Image classification data set "style-assistant" (krispyk84/style-assistant on GitHub). Class labels (2): closet, outfits.

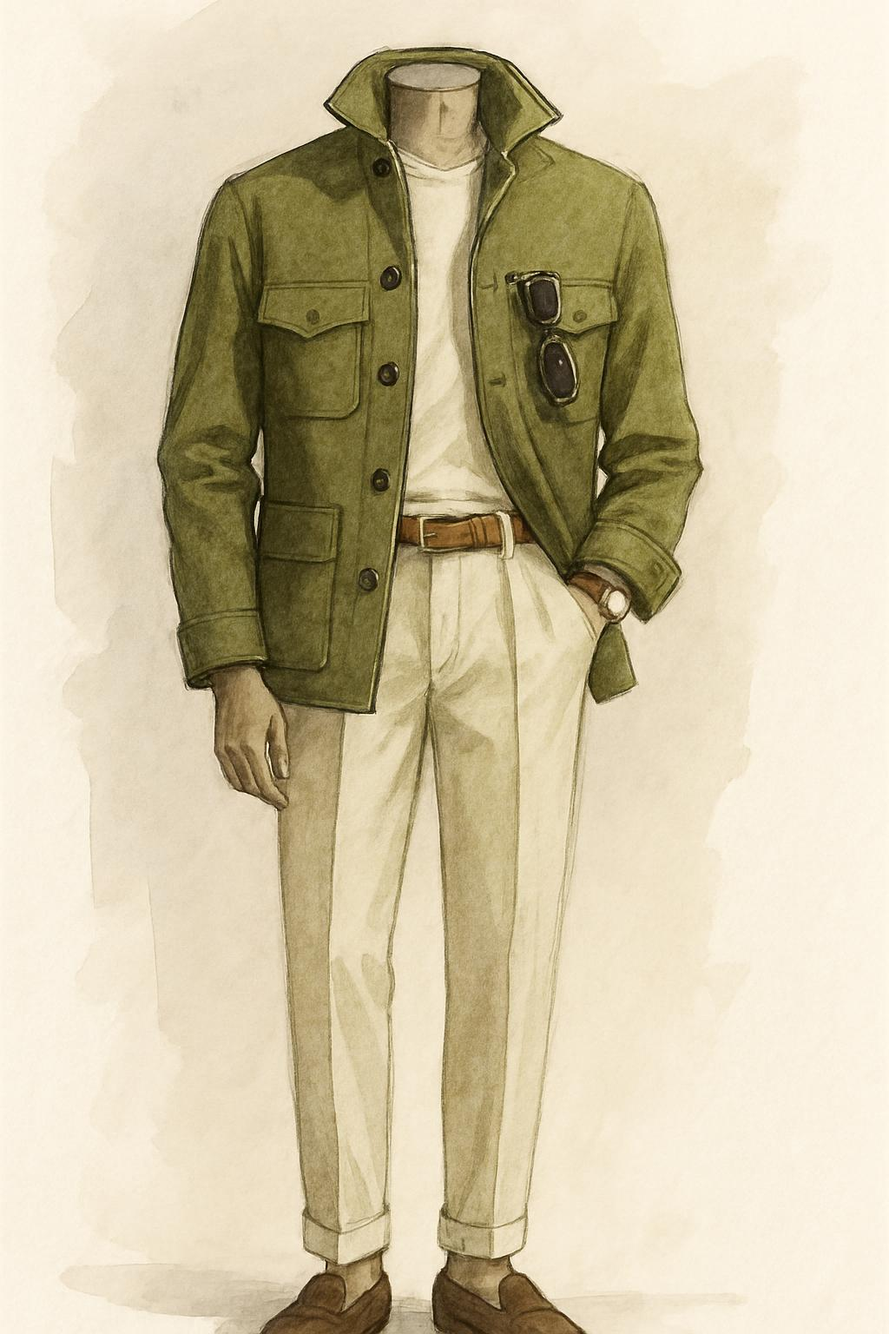
Label: outfits

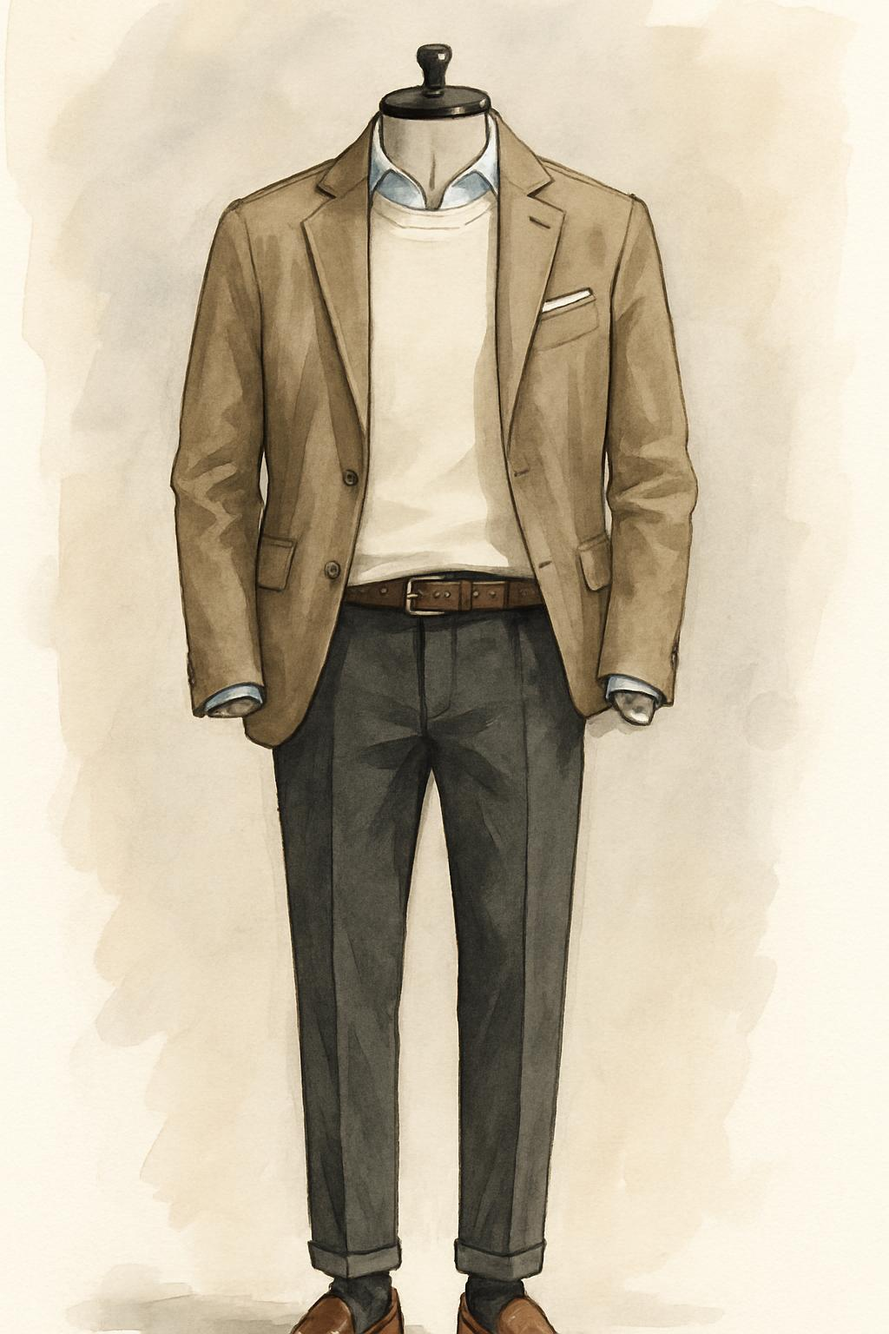
Label: outfits

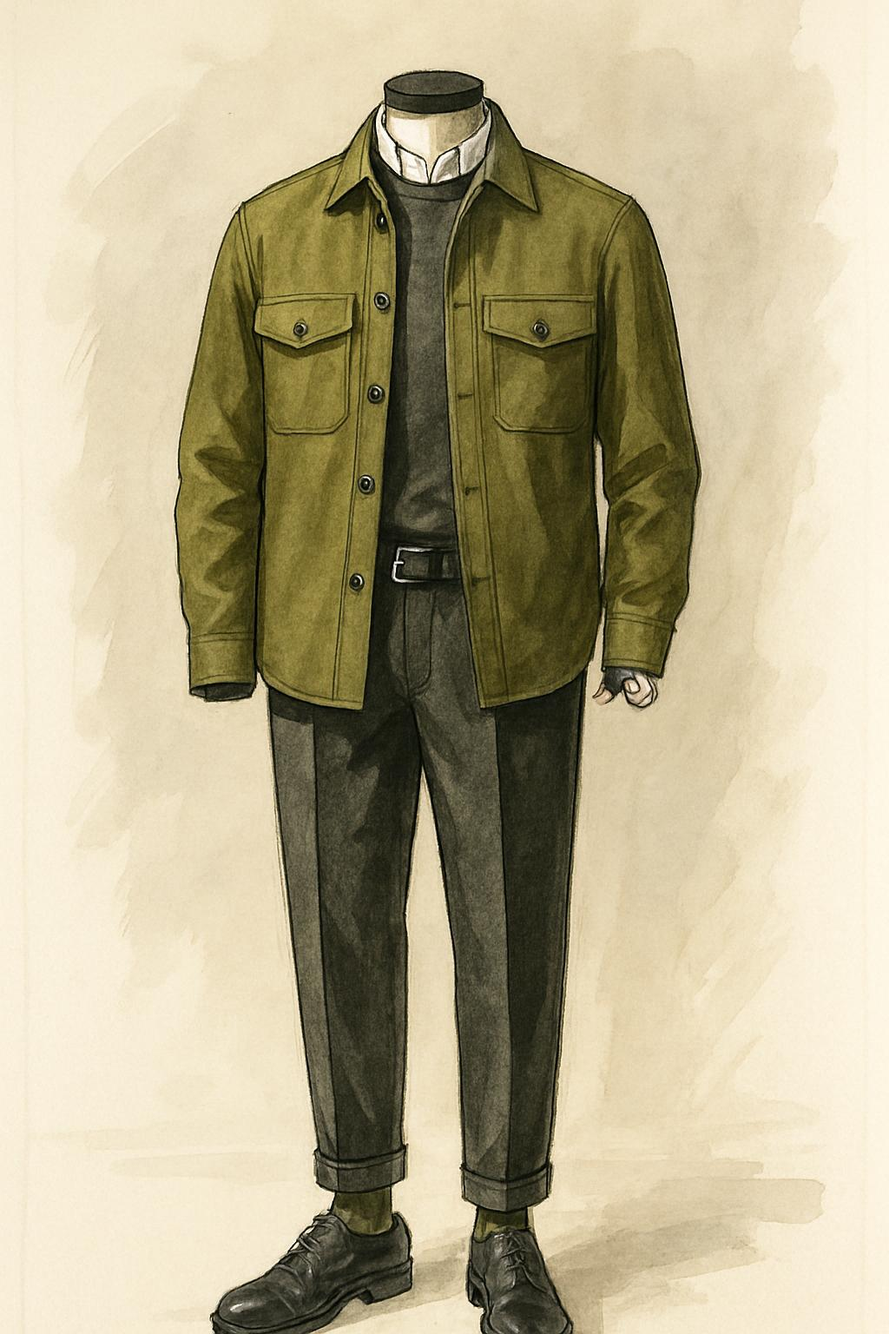
Label: outfits

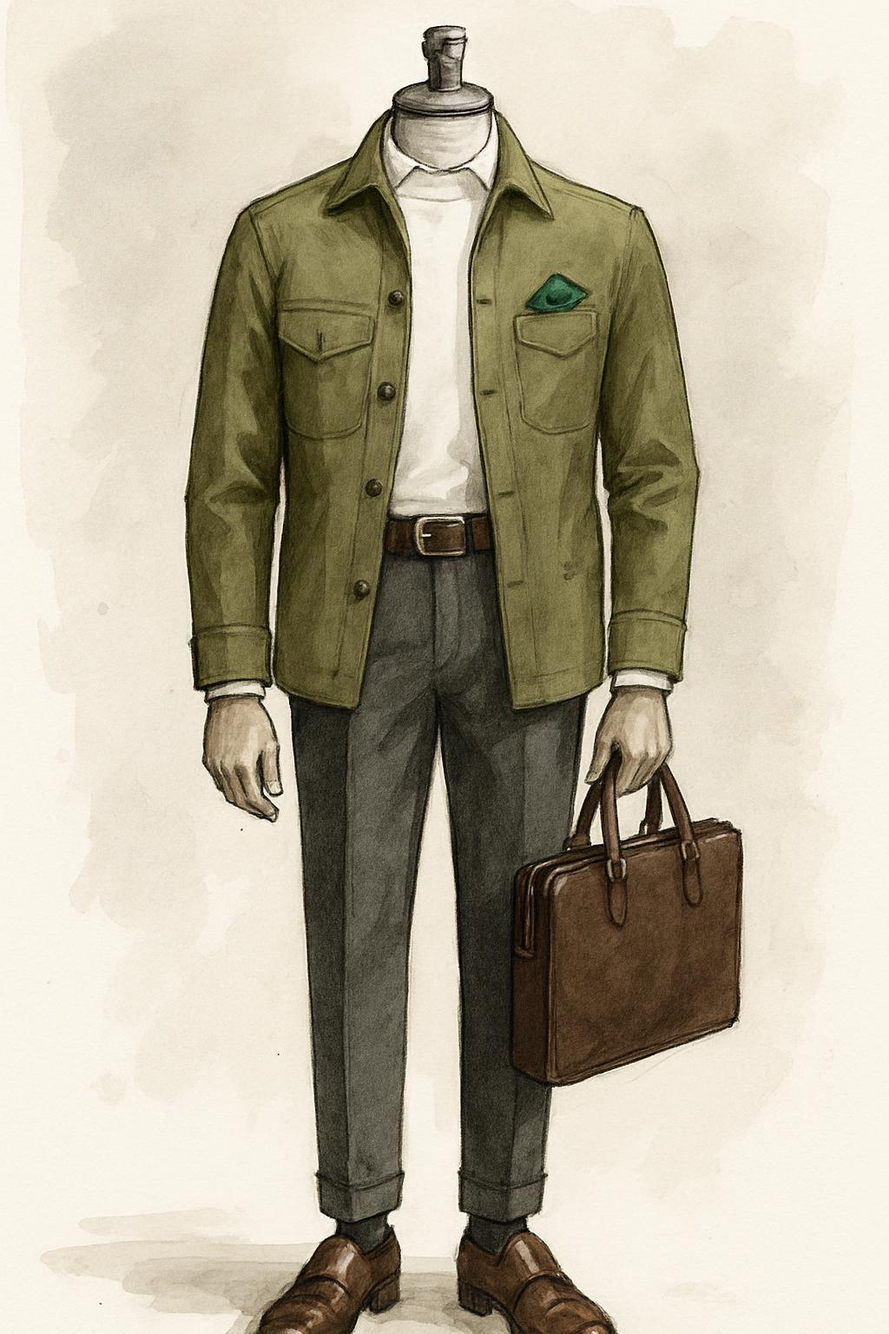
Label: outfits

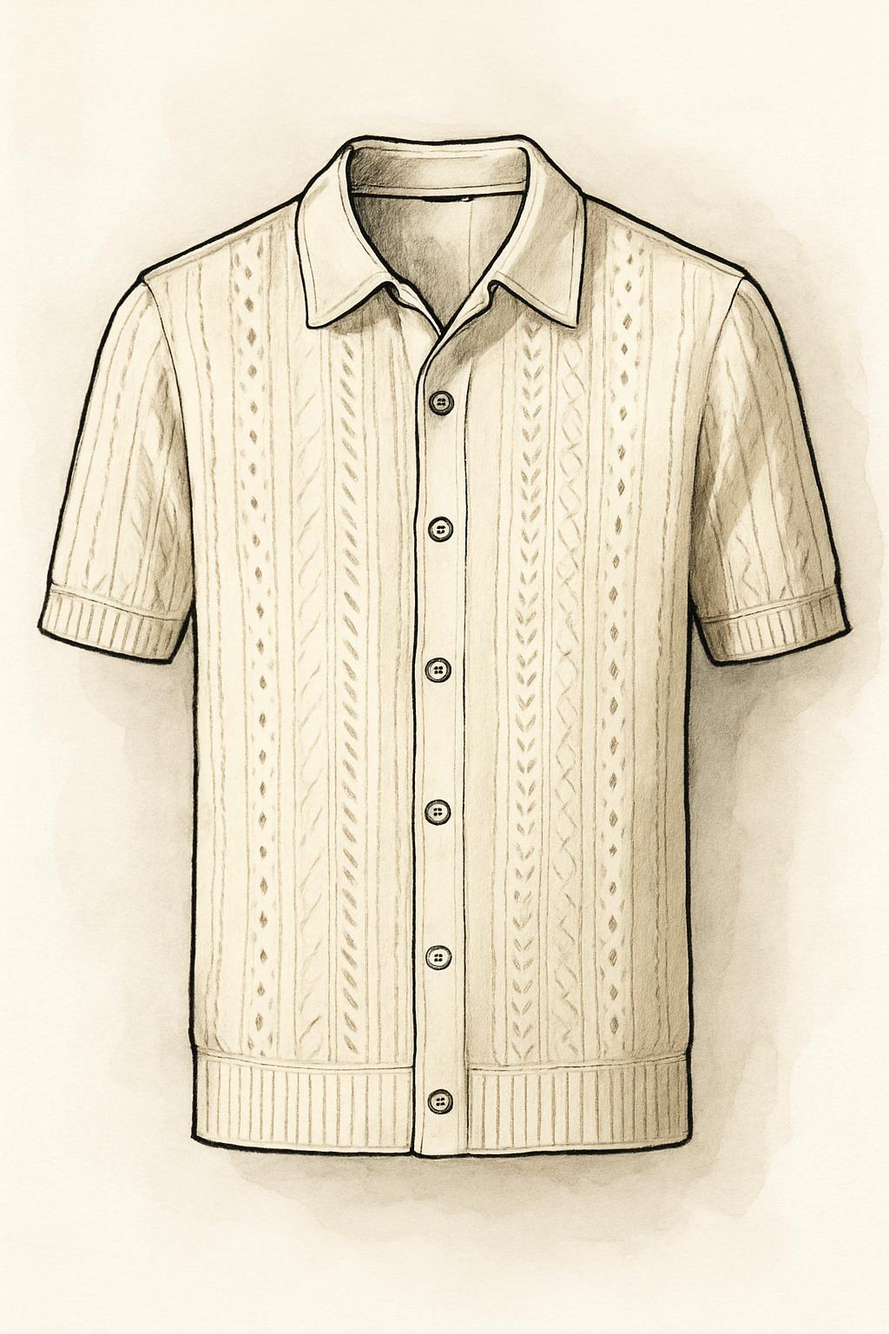
Label: closet

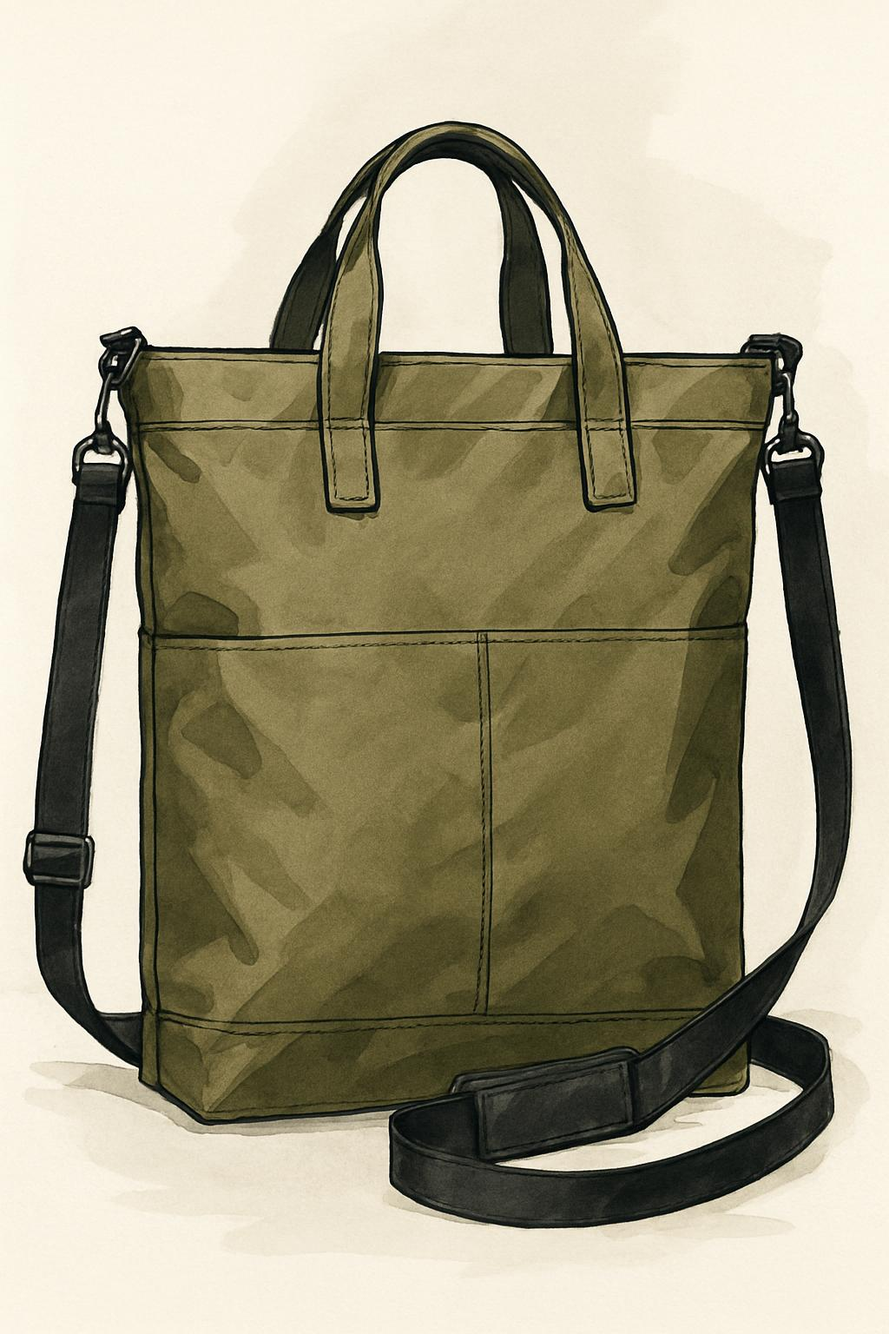
Label: closet
